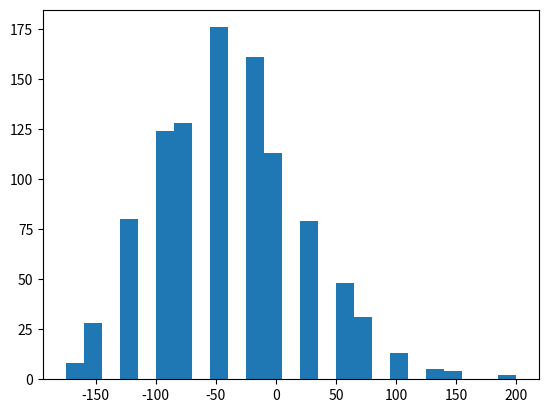

Write the Python code that produced this figure. (Note: this script raises an exception after producing the figure.)
## SAT score question in U1 L2

from scipy.stats import bernoulli
from random import choices
from numpy import mean
import matplotlib.pyplot as plt

# parameters
a = 25 # success + |penalty|
b = -5 # penalty of failure
p = 1/6 # probability of success
size = 10000 # number of elements in the Bernoulli vector X (also total population size)
k = 40 # number of questions (elements extracted from the population size)
n = 1000 # number of iterations in the mean sample algorithm

# Bernoulli vector
X = bernoulli(p).rvs(size)

# Sum of scores
S = a*X + b
# S_bar = sum(S)

# # get 1000 means (draw samples with replacement to preserve iid)
# C = choices(S,k=k)
# M = sum(C)
means = [sum(choices(S,k=k)) for i in range(n)]

# plot hist
plt.hist(means, bins="auto")
plt.xlim(-200,800,50)
plt.title("%d samples of size %d from a population of %d (with p = %.2f)" % (n, k, size, p))
plt.show()

print("finish")